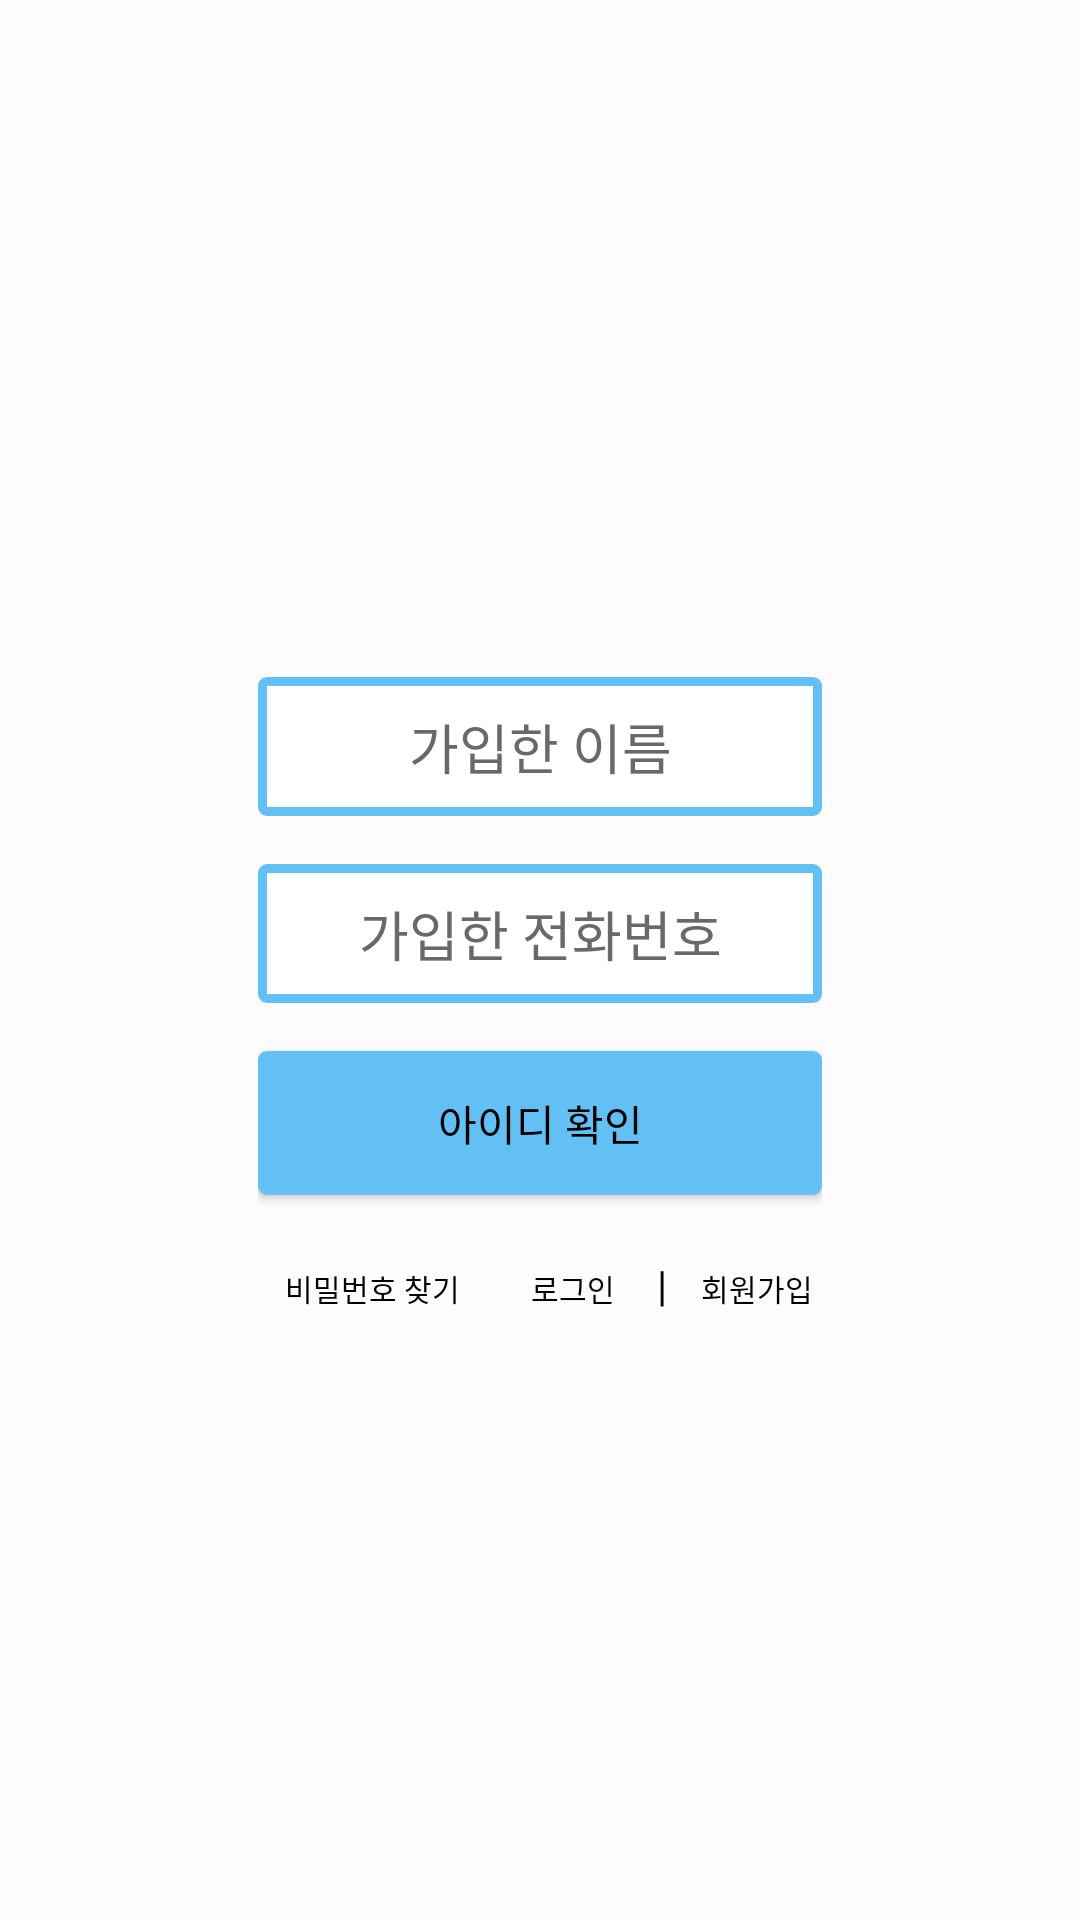

Here is an Android app screen rendered from its layout file. Give the layout XML and the strings, colors and styles it references.
<!-- AndroidManifest.xml: application theme Theme.DodamDodam -->
<!-- res/layout/find_id.xml -->
<?xml version="1.0" encoding="utf-8"?>
<androidx.constraintlayout.widget.ConstraintLayout xmlns:android="http://schemas.android.com/apk/res/android"
    xmlns:app="http://schemas.android.com/apk/res-auto"
    xmlns:tools="http://schemas.android.com/tools"
    android:layout_width="match_parent"
    android:layout_height="match_parent"
    android:background="#F8F8F8"
    android:backgroundTint="#FDFDFD"
    tools:context=".FindIdActivity">


    <ImageButton
        android:id="@+id/back"
        android:layout_width="50dp"
        android:layout_height="50dp"
        android:layout_margin="16dp"
        android:background="@android:color/transparent"
        app:srcCompat="@drawable/ic_back"
        app:layout_constraintTop_toTopOf="parent"
        app:layout_constraintStart_toStartOf="parent" />

    <LinearLayout
        android:layout_width="match_parent"
        android:layout_height="0dp"
        android:layout_marginTop="0dp"
        android:background="#FEFEFE"
        android:gravity="center"
        android:paddingRight="16dp"
        android:paddingLeft="16dp"
        android:orientation="vertical"
        app:layout_constraintTop_toBottomOf="@id/back"
        app:layout_constraintBottom_toBottomOf="parent">

    <LinearLayout
        android:id="@+id/linearLayoutCenter"
        android:layout_width="wrap_content"
        android:layout_height="wrap_content"
        android:background="#FFFFFF"
        android:backgroundTint="#FCFCFC"
        android:gravity="center"
        android:orientation="vertical"
        android:padding="70dp"
        app:layout_constraintBottom_toBottomOf="parent"
        app:layout_constraintEnd_toEndOf="parent"
        app:layout_constraintHorizontal_bias="0.466"
        app:layout_constraintStart_toStartOf="parent"
        app:layout_constraintTop_toBottomOf="@+id/linearLayoutTop"
        app:layout_constraintVertical_bias="0.378">

        <EditText
            android:id="@+id/findIdName"
            android:layout_width="match_parent"
            android:layout_height="wrap_content"
            android:layout_marginBottom="16dp"
            android:background="@drawable/login_border"
            android:gravity="center"
            android:hint="가입한 이름"
            android:textColor="@color/black"
            android:textColorHint="#696969"
            android:inputType="textEmailAddress"
            android:paddingTop="10dp"
            android:paddingBottom="10dp" />



        <EditText
            android:id="@+id/findIdPhoneNumber"
            android:layout_width="match_parent"
            android:layout_height="wrap_content"
            android:gravity="center"
            android:layout_marginBottom="16dp"
            android:background="@drawable/login_border"
            android:hint="가입한 전화번호"
            android:textColor="@color/black"
            android:textColorHint="#696969"
            android:inputType="textPassword"
            android:paddingTop="10dp"
            android:paddingBottom="10dp" />

        <Button
            android:id="@+id/idCheckBtn"
            android:layout_width="match_parent"
            android:layout_height="wrap_content"
            android:gravity="center"
            android:layout_marginBottom="16dp"
            android:background="@drawable/login_border"
            android:backgroundTint="#63C0F4"
            android:text="아이디 확인"
            android:textColor="@color/black"
            android:paddingTop="10dp"
            android:paddingBottom="10dp"/>

        <LinearLayout
            android:layout_width="match_parent"
            android:layout_height="wrap_content"
            android:orientation="horizontal"
            android:layout_marginBottom="16dp"
            tools:context=".LoginActivity" >

            <Button
                android:id="@+id/findPw"
                android:minWidth="0dp"
                android:minHeight="0dp"
                android:layout_width="80dp"
                android:layout_height="30dp"
                android:paddingTop="4dp"
                android:paddingBottom="4dp"
                android:paddingRight="4dp"
                android:background="@android:color/transparent"
                android:text="비밀번호 찾기"
                android:textColor="@color/black"
                android:textSize="10dp" />

            <View
                android:layout_width="0dp"
                android:layout_height="0dp"
                android:layout_weight="1" />

            <Button
                android:id="@+id/LoginButton"
                android:minWidth="0dp"
                android:minHeight="0dp"
                android:layout_width="50dp"
                android:layout_height="30dp"
                android:layout_marginBottom="20dp"
                android:padding="4dp"
                android:background="@android:color/transparent"
                android:text="로그인"
                android:textSize="10dp"
                android:textColor="@color/black" />

            <TextView
                android:layout_width="wrap_content"
                android:layout_height="wrap_content"
                android:layout_marginLeft="3dp"
                android:layout_marginRight="3dp"
                android:text="|"
                android:textColor="@color/black"/>

            <Button
                android:id="@+id/join"
                android:minWidth="0dp"
                android:minHeight="0dp"
                android:layout_width="50dp"
                android:layout_height="30dp"
                android:background="@android:color/transparent"
                android:paddingTop="4dp"
                android:paddingBottom="4dp"
                android:paddingLeft="4dp"
                android:text="회원가입"
                android:textSize="10dp"
                android:textColor="@color/black" />
        </LinearLayout>

    </LinearLayout>

    </LinearLayout>

</androidx.constraintlayout.widget.ConstraintLayout>
<!-- resources referenced by this layout -->
<resources>
  <color name="black">#FF000000</color>
  <!-- drawable login_border (drawable) -->
  <?xml version="1.0" encoding="utf-8"?>
  <layer-list xmlns:android="http://schemas.android.com/apk/res/android">
  
      <item>
          <shape android:shape="rectangle">
              <solid android:color="#63C0F4" />
              <corners
                  android:topLeftRadius="3dp"
                  android:topRightRadius="3dp"
                  android:bottomLeftRadius="3dp"
                  android:bottomRightRadius="3dp"/>
          </shape>
  
      </item>
  
      <item android:top = "3dp"
          android:right= "3dp"
          android:left="3dp"
          android:bottom="3dp">
  
          <shape android:shape="rectangle">
              <solid android:color="#FFFFFF" />
          </shape>
  
      </item>
  
  </layer-list>
  <style name="Theme.DodamDodam" parent="Theme.AppCompat.DayNight.DarkActionBar" tools:ignore="DuplicateDefinition">
          
          <item name="colorPrimary">@color/purple_500</item>
          <item name="colorPrimaryVariant">@color/purple_700</item>
          <item name="colorOnPrimary">@color/white</item>
          
          <item name="colorSecondary">@color/teal_200</item>
          <item name="colorSecondaryVariant">@color/teal_700</item>
          <item name="colorOnSecondary">@color/black</item>
          
          <item name="android:statusBarColor">?attr/colorPrimaryVariant</item>
          
          <item name="windowActionBar">false</item>
          <item name="windowNoTitle">true</item>
          <item name="android:windowLightStatusBar">false</item>
          <item name="android:statusBarColor">@color/black</item>
      </style>
  <color name="purple_500">#FF6200EE</color>
  <color name="purple_700">#FF3700B3</color>
  <color name="white">#FFFFFFFF</color>
  <color name="teal_200">#FF03DAC5</color>
  <color name="teal_700">#FF018786</color>
</resources>
